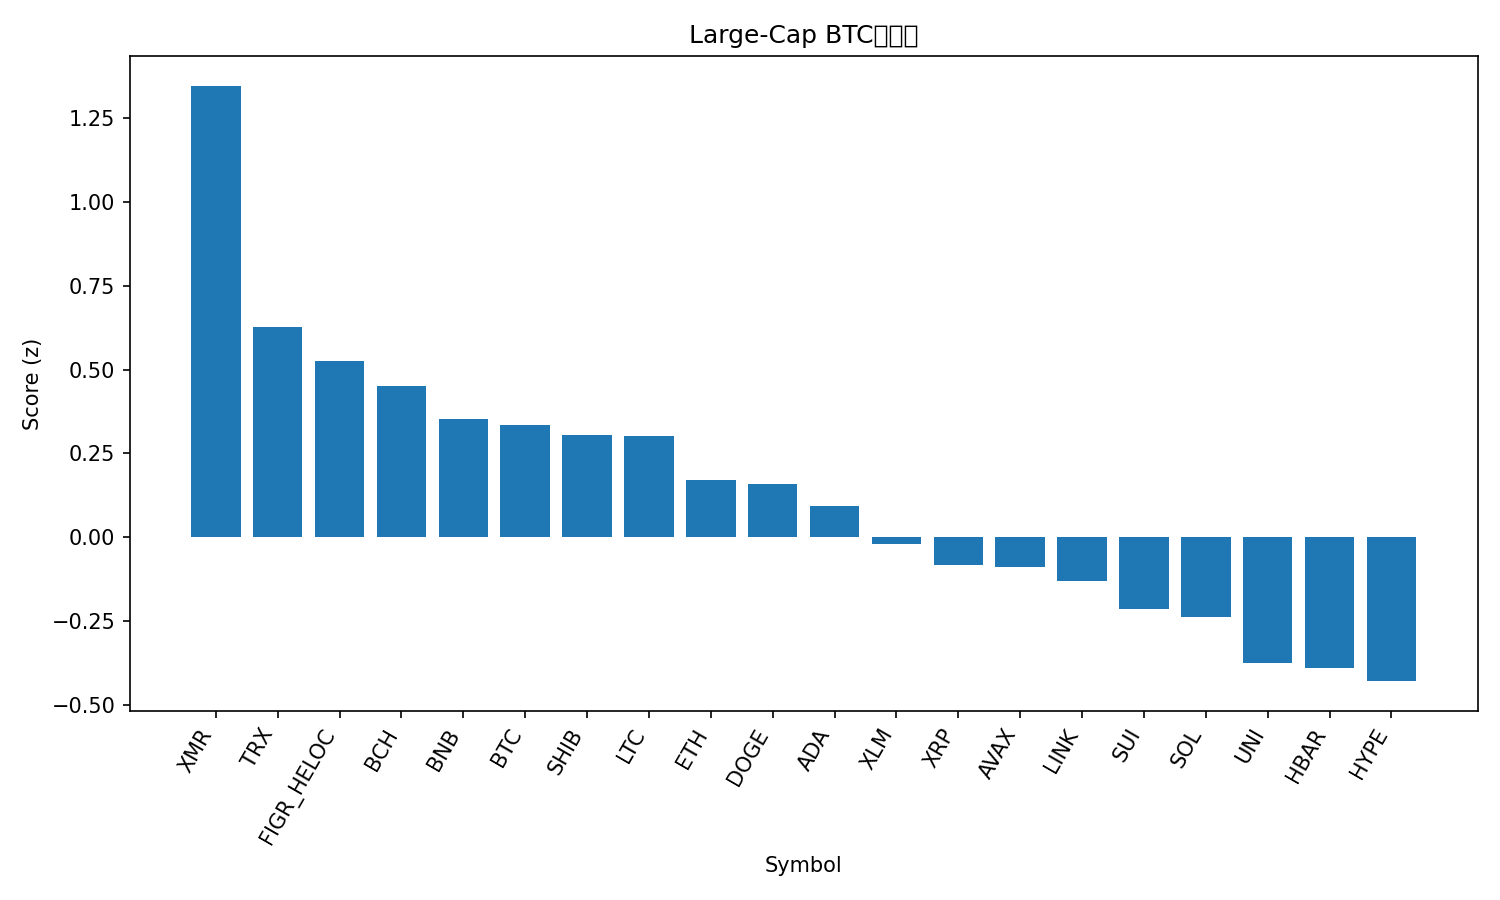

The file beside this chart, header and first rows:
rank, name, symbol, price_btc, price_usd, pct_1h_btc, pct_24h_btc, pct_7d_btc, market_cap_rank, market_cap_usd, volume_usd, score
1, Monero, XMR, 0.003611, 371.5, 2.385, -1.352, 7.701, 33, 6881117557, 210956881, 1.347
2, TRON, TRX, 2.9e-06, 0.298, -0.1319, 3.633, 2.422, 9, 28198042290, 715909865, 0.6277
3, Figure Heloc, FIGR_HELOC, 1.009e-05, 1.037, -0.1691, 3.386, -2.772, 12, 14023565575, 17018612, 0.5264
4, Bitcoin Cash, BCH, 0.004934, 507.5, -0.3463, 2.664, 4.935, 19, 10120586915, 384387148, 0.4512
5, BNB, BNB, 0.009354, 962.1, 0.08788, -0.0426, 3.042, 5, 132584174618, 1831697420, 0.352
6, Bitcoin, BTC, 1.0, 102859, 0.0, 0.0, 0.0, 1, 2053037927221, 71425407139, 0.334
7, Shiba Inu, SHIB, 9.4375e-11, 9.71e-06, 0.01754, -0.8743, 10.02, 34, 5719544817, 149999669, 0.3046
8, Litecoin, LTC, 0.0009731, 100.1, 0.06012, -1.904, 17.85, 28, 7648571810, 905937337, 0.3026
9, Ethereum, ETH, 0.03335, 3430, -0.2796, -0.7372, 5.055, 2, 414069832918, 36079438243, 0.1701
10, Dogecoin, DOGE, 1.68e-06, 0.1732, -0.08565, -1.467, 6.487, 10, 26264656850, 2005526294, 0.1575
11, Cardano, ADA, 5.45e-06, 0.5603, -0.04496, -2.423, 8.096, 11, 20440426357, 1043369991, 0.09196
12, Stellar, XLM, 2.75e-06, 0.2823, -0.06094, -3.122, 5.407, 21, 9055085629, 205277206, -0.01991
13, XRP, XRP, 2.328e-05, 2.39, -0.4028, -2.669, 9.438, 4, 143787546403, 4144911522, -0.08354
14, Avalanche, AVAX, 0.0001665, 17.12, -0.3567, -2.673, 7.387, 32, 7311713444, 494172251, -0.09006
15, Chainlink, LINK, 0.0001496, 15.39, -0.4795, -2.238, 4.792, 17, 10722512292, 764866903, -0.13
16, Sui, SUI, 1.965e-05, 2.02, -0.4293, -3.094, 3.129, 31, 7431508785, 853645386, -0.2147
17, Solana, SOL, 0.001523, 156.6, -0.4138, -3.175, 0.2475, 6, 86763665547, 6027456179, -0.2396
18, Uniswap, UNI, 8.132e-05, 8.36, -1.245, -7.606, 66.99, 35, 5267593855, 3755568651, -0.3748
19, Hedera, HBAR, 1.73e-06, 0.1782, -0.483, -4.803, 5.91, 29, 7568903921, 302819739, -0.391
20, Hyperliquid, HYPE, 0.0003775, 38.83, -0.6157, -4.248, 2.738, 18, 10498661335, 443262193, -0.4294
21, Zcash, ZEC, 0.004523, 465.2, -4.12, -11.38, 9.99, 27, 7674876180, 2681932413, -2.754
